Run: headless pygame with SDL's dummy video driver; simulated clock (each Clock.tick advances the game by its frame time, no real sleeping); random seed 0; keys injected as events and as key.get_pressed() state; no mouse input.
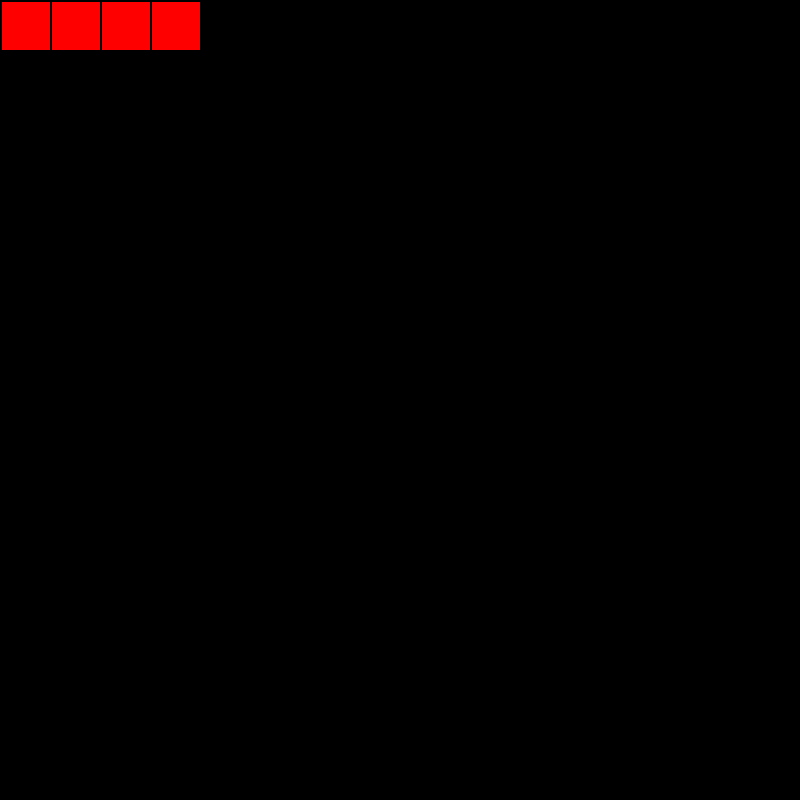
Frame 1 of 4 · flips 1–60 · no input
Frame 2 of 4 · flips 61–180 · tapped SPACE, RETURN · held RIGHT (→), D · screen unchanged from frame 1, image omitted
Frame 3 of 4 · flips 181–300 · held DOWN (↓), S · screen unchanged from frame 2, image omitted
Frame 4 of 4 · flips 301–420 · held LEFT (←), A, UP (↑), W · screen unchanged from frame 3, image omitted

The pygame program that drew these frames:

import sys

import pygame
from pygame.locals import *

pygame.init()

DISPLAY = pygame.display.set_mode((800, 800))

while True:
    # Проверяем, не нажат ли крестик (нужно ли завершить игру)
    for event in pygame.event.get():
        if event.type == QUIT or event.type == KEYDOWN and event.key == K_ESCAPE:
            pygame.quit()
            sys.exit()
    
    # Рисуем змейку
    pygame.draw.rect(DISPLAY, (255, 0, 0), (2, 2, 48, 48))
    pygame.draw.rect(DISPLAY, (255, 0, 0), (52, 2, 48, 48))
    pygame.draw.rect(DISPLAY, (255, 0, 0), (102, 2, 48, 48))
    pygame.draw.rect(DISPLAY, (255, 0, 0), (152, 2, 48, 48))

    # Обновляем экран
    pygame.display.flip()

if __name__ == '__main__':
    pass
